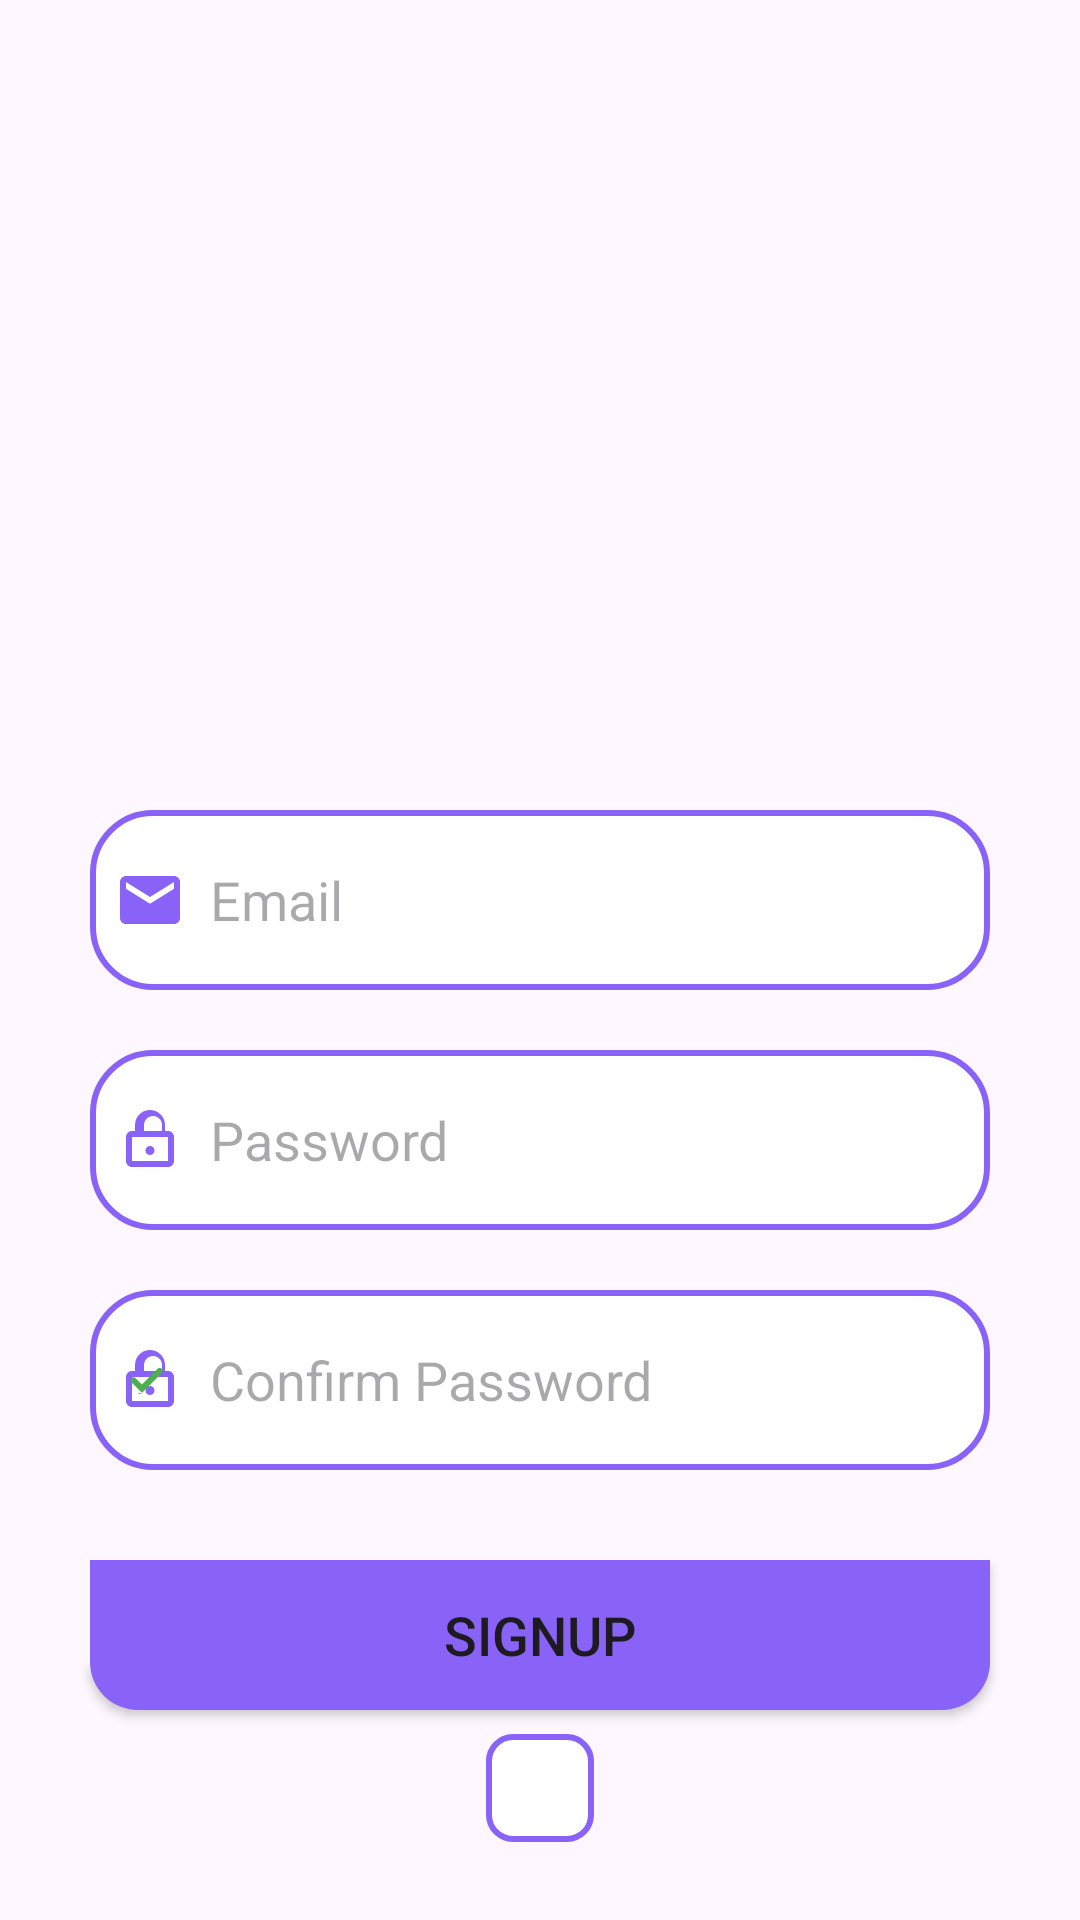

Write the Android layout XML for this screen, with the resource values it uses.
<!-- AndroidManifest.xml: application theme Theme.LaundryAppFirebase -->
<!-- res/layout/fragment_register.xml -->
<?xml version="1.0" encoding="utf-8"?>
<LinearLayout
    xmlns:android="http://schemas.android.com/apk/res/android"
    xmlns:tools="http://schemas.android.com/tools"
    xmlns:app="http://schemas.android.com/apk/res-auto"
    android:layout_width="match_parent"
    android:layout_height="match_parent"
    android:orientation="vertical"
    tools:context=".FragmentRegister">

    <LinearLayout
        android:layout_width="match_parent"
        android:layout_height="wrap_content"
        android:orientation="vertical">

        <LinearLayout
            android:layout_width="match_parent"
            android:layout_height="wrap_content"
            android:orientation="vertical"
            android:layout_marginTop="20dp"
            android:padding="20dp">

            <ImageView
                android:layout_width="wrap_content"
                android:layout_height="200dp"
                android:src="@drawable/signimg"/>

            <EditText
                android:layout_width="300dp"
                android:layout_height="60dp"
                android:layout_gravity="center"
                android:id="@+id/signup_email"
                android:layout_marginTop="30dp"
                android:padding="8dp"
                android:hint="@string/email"
                android:drawableStart="@drawable/email_icon"
                android:drawablePadding="8dp"
                android:background="@drawable/edittext_background"/>

            <EditText
                android:layout_width="300dp"
                android:layout_height="60dp"
                android:layout_gravity="center"
                android:id="@+id/signup_password"
                android:layout_marginTop="20dp"
                android:padding="8dp"
                android:hint="@string/password"
                android:inputType="textPassword"
                android:drawableStart="@drawable/password_icon"
                android:drawablePadding="8dp"
                android:background="@drawable/edittext_background"/>

            <EditText
                android:layout_width="300dp"
                android:layout_height="60dp"
                android:layout_gravity="center"
                android:id="@+id/signup_confirm"
                android:layout_marginTop="20dp"
                android:padding="8dp"
                android:hint="@string/confirm_password"
                android:inputType="textPassword"
                android:drawableLeft="@drawable/confirm_pasword_icon"
                android:drawablePadding="8dp"
                android:background="@drawable/edittext_background"/>

            <Button
                android:layout_width="300dp"
                android:layout_height="50dp"
                android:layout_gravity="center"
                android:layout_marginTop="30dp"
                android:id="@+id/signup_button"
                android:background="@drawable/sharpbkg"
                android:textSize="18sp"
                android:text="@string/signup"
                app:cornerRadius = "30dp"/>

            <FrameLayout
                android:layout_width="36dp"
                android:layout_height="36dp"
                android:layout_margin="8dp"
                android:layout_gravity="center"
                android:background="@drawable/frame_bkg"
                android:padding="6dp">

            <ImageView
                android:id="@+id/google_logo"
                android:layout_width="24dp"
                android:layout_height="24dp"
                android:src="@drawable/google" />
        </FrameLayout>



    </LinearLayout>

    </LinearLayout>

</LinearLayout>
<!-- resources referenced by this layout -->
<resources>
  <!-- drawable confirm_pasword_icon (drawable) -->
  <vector xmlns:android="http://schemas.android.com/apk/res/android"
      android:width="24dp"
      android:height="24dp"
      android:viewportWidth="24"
      android:viewportHeight="24">
      
      <path
          android:fillColor="@color/lavender"
          android:pathData="M12,17c0.828,0 1.5,-0.672 1.5,-1.5S12.828,14 12,14s-1.5,0.672 -1.5,1.5 0.672,1.5 1.5,1.5zm6,-8h-1V7c0,-2.761 -2.239,-5 -5,-5s-5,2.239 -5,5v2H6c-1.105,0 -2,0.895 -2,2v8c0,1.105 0.895,2 2,2h12c1.105,0 2,-0.895 2,-2v-8c0,-1.105 -0.895,-2 -2,-2zm-8,-2c0,-1.657 1.343,-3 3,-3s3,1.343 3,3v2h-6V7zm8,12H6v-8h12v8z"/>
  
      
      <path
          android:fillColor="#4CAF50"
          android:pathData="M9.3,16.3l-3.6,-3.6a1,1 0 0,1 1.4,-1.4l2.2,2.2 5.3,-5.3a1,1 0 0,1 1.4,1.4l-6.7,6.7a1,1 0 0,1 -1.4,0z"/>
  </vector>
  <!-- drawable edittext_background (drawable) -->
  <?xml version="1.0" encoding="utf-8"?>
  <shape xmlns:android="http://schemas.android.com/apk/res/android"
      android:shape="rectangle">
  
  
      <solid
          android:color="@color/white"/>
      <corners
          android:radius="20dp"/>
      <stroke
          android:color="@color/lavender"
          android:width="2dp"/>
  </shape>
  <!-- drawable email_icon (drawable) -->
  <vector xmlns:android="http://schemas.android.com/apk/res/android"
      android:width="24dp"
      android:height="24dp"
      android:viewportWidth="24"
      android:viewportHeight="24">
      <path
          android:fillColor="@color/lavender"
          android:pathData="M20,4H4C2.9,4 2,4.9 2,6v12c0,1.1 0.9,2 2,2h16c1.1,0 2-0.9 2-2V6c0-1.1 -0.9-2 -2-2zm0,4.25l-8,5L4,8.25V6l8,5 8-5v2.25z"/>
  </vector>
  <!-- drawable frame_bkg (drawable) -->
  <shape xmlns:android="http://schemas.android.com/apk/res/android">
      <solid android:color="@android:color/white" /> 
  
      <stroke
          android:width="2dp"
          android:color="@color/lavender" /> 
  
      <corners android:radius="8dp"/> 
  
      <padding
          android:left="4dp"
          android:top="4dp"
          android:right="4dp"
          android:bottom="4dp" />
  </shape>
  <!-- drawable password_icon (drawable) -->
  <vector xmlns:android="http://schemas.android.com/apk/res/android"
      android:width="24dp"
      android:height="24dp"
      android:viewportWidth="24"
      android:viewportHeight="24">
      <path
          android:fillColor="@color/lavender"
          android:pathData="M12,17c0.828,0 1.5,-0.672 1.5,-1.5S12.828,14 12,14s-1.5,0.672 -1.5,1.5 0.672,1.5 1.5,1.5zm6,-8h-1V7c0,-2.761 -2.239,-5 -5,-5s-5,2.239 -5,5v2H6c-1.105,0 -2,0.895 -2,2v8c0,1.105 0.895,2 2,2h12c1.105,0 2,-0.895 2,-2v-8c0,-1.105 -0.895,-2 -2,-2zm-8,-2c0,-1.657 1.343,-3 3,-3s3,1.343 3,3v2h-6V7zm8,12H6v-8h12v8z"/>
  </vector>
  <!-- drawable sharpbkg (drawable) -->
  <shape xmlns:android="http://schemas.android.com/apk/res/android"
      android:shape="rectangle">
  
      <corners
          android:bottomLeftRadius="16dp"
          android:bottomRightRadius="16dp" />
  
      <solid android:color="?attr/colorPrimary" />
  
  </shape>
  <string name="confirm_password">Confirm Password</string>
  <string name="email">Email</string>
  <string name="password">Password</string>
  <string name="signup">Signup</string>
  <style name="Theme.LaundryAppFirebase" parent="Base.Theme.LaundryAppFirebase" />
  <color name="lavender">#8962f7</color>
  <color name="white">#FFFFFFFF</color>
  <style name="Base.Theme.LaundryAppFirebase" parent="Theme.Material3.DayNight.NoActionBar">
          
          
          <item name="colorPrimary">@color/lavender</item>
          <item name="colorPrimaryVariant">@color/lavender</item>
      </style>
</resources>
